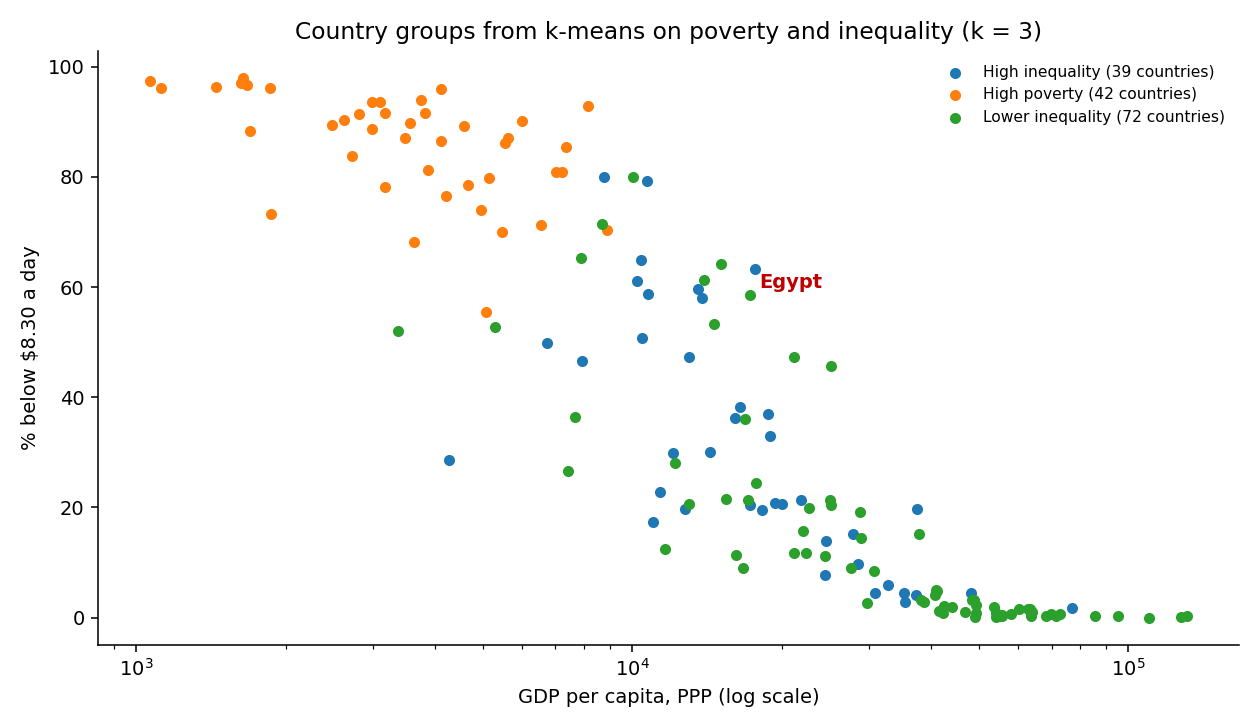

The file beside this chart, header and first rows:
iso3, name, region, income_group, poverty_300, poverty_830, gini, share_bottom20, gdp_pc_ppp, cluster
AGO, Angola, Sub-Saharan Africa, Lower middle income, 39.3, 80.0, 51.3, 3.8, 8760, High inequality
ARG, Argentina, Latin America & Caribbean, Upper middle income, 1.0, 15.2, 42.4, 5.1, 27847, High inequality
BLZ, Belize, Latin America & Caribbean, Upper middle income, 1.0, 19.7, 39.9, 5.8, 12789, High inequality
BOL, Bolivia, Latin America & Caribbean, Lower middle income, 2.1, 17.4, 40.9, 5.4, 11001, High inequality
BWA, Botswana, Sub-Saharan Africa, Upper middle income, 21.4, 63.2, 54.9, 3.7, 17687, High inequality
BRA, Brazil, Latin America & Caribbean, Upper middle income, 3.0, 20.6, 50.3, 3.9, 20025, High inequality
BGR, Bulgaria, Europe & Central Asia, High income, 1.0, 4.4, 39.5, 6.0, 35326, High inequality
CPV, Cabo Verde, Sub-Saharan Africa, Upper middle income, 14.6, 65.0, 42.4, 5.7, 10396, High inequality
CHL, Chile, Latin America & Caribbean, High income, 0.4, 4.5, 43.0, 5.8, 30863, High inequality
COL, Colombia, Latin America & Caribbean, Upper middle income, 8.5, 37.0, 54.4, 3.2, 18779, High inequality
CRI, Costa Rica, Latin America & Caribbean, High income, 0.8, 9.7, 45.5, 4.7, 28443, High inequality
DOM, Dominican Republic, Latin America & Caribbean, Upper middle income, 0.8, 14.0, 39.0, 6.1, 24543, High inequality
ECU, Ecuador, Latin America & Caribbean, Upper middle income, 3.4, 30.1, 45.9, 4.8, 14319, High inequality
SLV, El Salvador, Latin America & Caribbean, Upper middle income, 4.6, 29.9, 39.8, 5.6, 12050, High inequality
GNQ, Equatorial Guinea, Sub-Saharan Africa, Upper middle income, 8.8, 58.1, 38.5, 6.4, 13786, High inequality
SWZ, Eswatini, Sub-Saharan Africa, Lower middle income, 44.5, 79.3, 54.6, 3.7, 10707, High inequality
GAB, Gabon, Sub-Saharan Africa, Upper middle income, 3.8, 32.9, 38.0, 6.0, 18986, High inequality
GRD, Grenada, Latin America & Caribbean, Upper middle income, 0.8, 19.6, 43.8, 5.5, 18241, High inequality
GTM, Guatemala, Latin America & Caribbean, Upper middle income, 9.7, 47.3, 45.2, 4.6, 12987, High inequality
HND, Honduras, Latin America & Caribbean, Lower middle income, 15.7, 49.8, 45.7, 3.7, 6726, High inequality
ISR, Israel, Middle East, North Africa, Afghanistan &…, High income, 0.4, 4.4, 38.3, 5.2, 48197, High inequality
JAM, Jamaica, Latin America & Caribbean, Upper middle income, 1.4, 22.9, 39.9, 5.7, 11358, High inequality
XKX, Kosovo, Europe & Central Asia, Upper middle income, 10.0, 38.2, 38.3, 4.5, 16461, High inequality
LBN, Lebanon, Middle East, North Africa, Afghanistan &…, Lower middle income, 5.8, 50.7, 35.5, 6.8, 10469, High inequality
MYS, Malaysia, East Asia & Pacific, Upper middle income, 0.0, 2.9, 40.7, 5.9, 35461, High inequality
MEX, Mexico, Latin America & Caribbean, Upper middle income, 1.6, 21.4, 42.6, 5.6, 21912, High inequality
NAM, Namibia, Sub-Saharan Africa, Lower middle income, 22.9, 61.1, 59.1, 2.8, 10242, High inequality
NIC, Nicaragua, Latin America & Caribbean, Lower middle income, 6.6, 46.5, 46.2, 5.1, 7933, High inequality
PAN, Panama, Latin America & Caribbean, High income, 3.1, 19.8, 49.7, 3.6, 37516, High inequality
PRY, Paraguay, Latin America & Caribbean, Upper middle income, 2.1, 20.5, 44.2, 5.3, 17246, High inequality
PER, Peru, Latin America & Caribbean, Upper middle income, 5.1, 36.2, 40.1, 5.6, 16079, High inequality
PHL, Philippines, East Asia & Pacific, Upper middle income, 5.3, 58.7, 39.3, 6.9, 10748, High inequality
ZAF, South Africa, Sub-Saharan Africa, Upper middle income, 17.4, 59.6, 54.1, 3.7, 13592, High inequality
LCA, St. Lucia, Latin America & Caribbean, Upper middle income, 0.1, 7.8, 43.7, 5.5, 24503, High inequality
SUR, Suriname, Latin America & Caribbean, Upper middle income, 2.2, 20.9, 39.2, 5.9, 19357, High inequality
TUR, Turkiye, Europe & Central Asia, Upper middle income, 0.2, 4.1, 43.7, 5.5, 37301, High inequality
USA, United States, North America, High income, 1.1, 1.8, 41.8, 5.1, 76931, High inequality
URY, Uruguay, Latin America & Caribbean, High income, 0.2, 5.9, 40.0, 5.7, 32742, High inequality
PSE, West Bank and Gaza, Middle East, North Africa, Afghanistan &…, Lower middle income, 2.1, 28.6, 36.4, 6.6, 4272, High inequality
BEN, Benin, Sub-Saharan Africa, Lower middle income, 27.2, 86.5, 34.4, 7.6, 4116, High poverty
BFA, Burkina Faso, Sub-Saharan Africa, Low income, 42.1, 90.4, 37.4, 7.3, 2625, High poverty
BDI, Burundi, Sub-Saharan Africa, Low income, 74.2, 97.4, 37.5, 7.1, 1067, High poverty
CMR, Cameroon, Sub-Saharan Africa, Lower middle income, 26.7, 74.0, 42.2, 5.4, 4946, High poverty
CAF, Central African Republic, Sub-Saharan Africa, Low income, 71.6, 96.1, 43.0, 5.6, 1123, High poverty
TCD, Chad, Sub-Saharan Africa, Low income, 39.5, 89.5, 37.4, 6.9, 2481, High poverty
COM, Comoros, Sub-Saharan Africa, Lower middle income, 5.1, 68.2, 30.3, 8.8, 3622, High poverty
COD, Congo, Dem. Rep., Sub-Saharan Africa, Low income, 85.3, 98.0, 44.7, 5.5, 1641, High poverty
CIV, Cote d'Ivoire, Sub-Saharan Africa, Lower middle income, 20.8, 80.9, 35.3, 7.6, 7015, High poverty
DJI, Djibouti, Middle East, North Africa, Afghanistan &…, Lower middle income, 25.4, 80.8, 41.6, 5.4, 7223, High poverty
ETH, Ethiopia, Sub-Saharan Africa, Low income, 38.6, 93.5, 31.1, 8.3, 3095, High poverty
GMB, Gambia, The, Sub-Saharan Africa, Low income, 22.0, 78.2, 38.8, 6.6, 3167, High poverty
GHA, Ghana, Sub-Saharan Africa, Lower middle income, 39.0, 85.4, 43.5, 4.7, 7358, High poverty
GIN, Guinea, Sub-Saharan Africa, Lower middle income, 11.7, 76.6, 29.6, 8.5, 4217, High poverty
GNB, Guinea-Bissau, Sub-Saharan Africa, Low income, 39.9, 91.4, 33.4, 7.9, 2814, High poverty
KEN, Kenya, Sub-Saharan Africa, Lower middle income, 45.5, 90.1, 38.5, 7.1, 5995, High poverty
LAO, Lao PDR, East Asia & Pacific, Lower middle income, 7.1, 70.3, 34.7, 7.9, 8873, High poverty
LSO, Lesotho, Sub-Saharan Africa, Lower middle income, 41.9, 83.8, 44.9, 4.6, 2721, High poverty
LBR, Liberia, Sub-Saharan Africa, Low income, 33.6, 88.3, 35.3, 7.2, 1693, High poverty
MDG, Madagascar, Sub-Saharan Africa, Low income, 69.2, 96.6, 36.8, 7.2, 1668, High poverty
MWI, Malawi, Sub-Saharan Africa, Low income, 75.4, 97.1, 38.5, 7.0, 1623, High poverty
... 93 more rows
